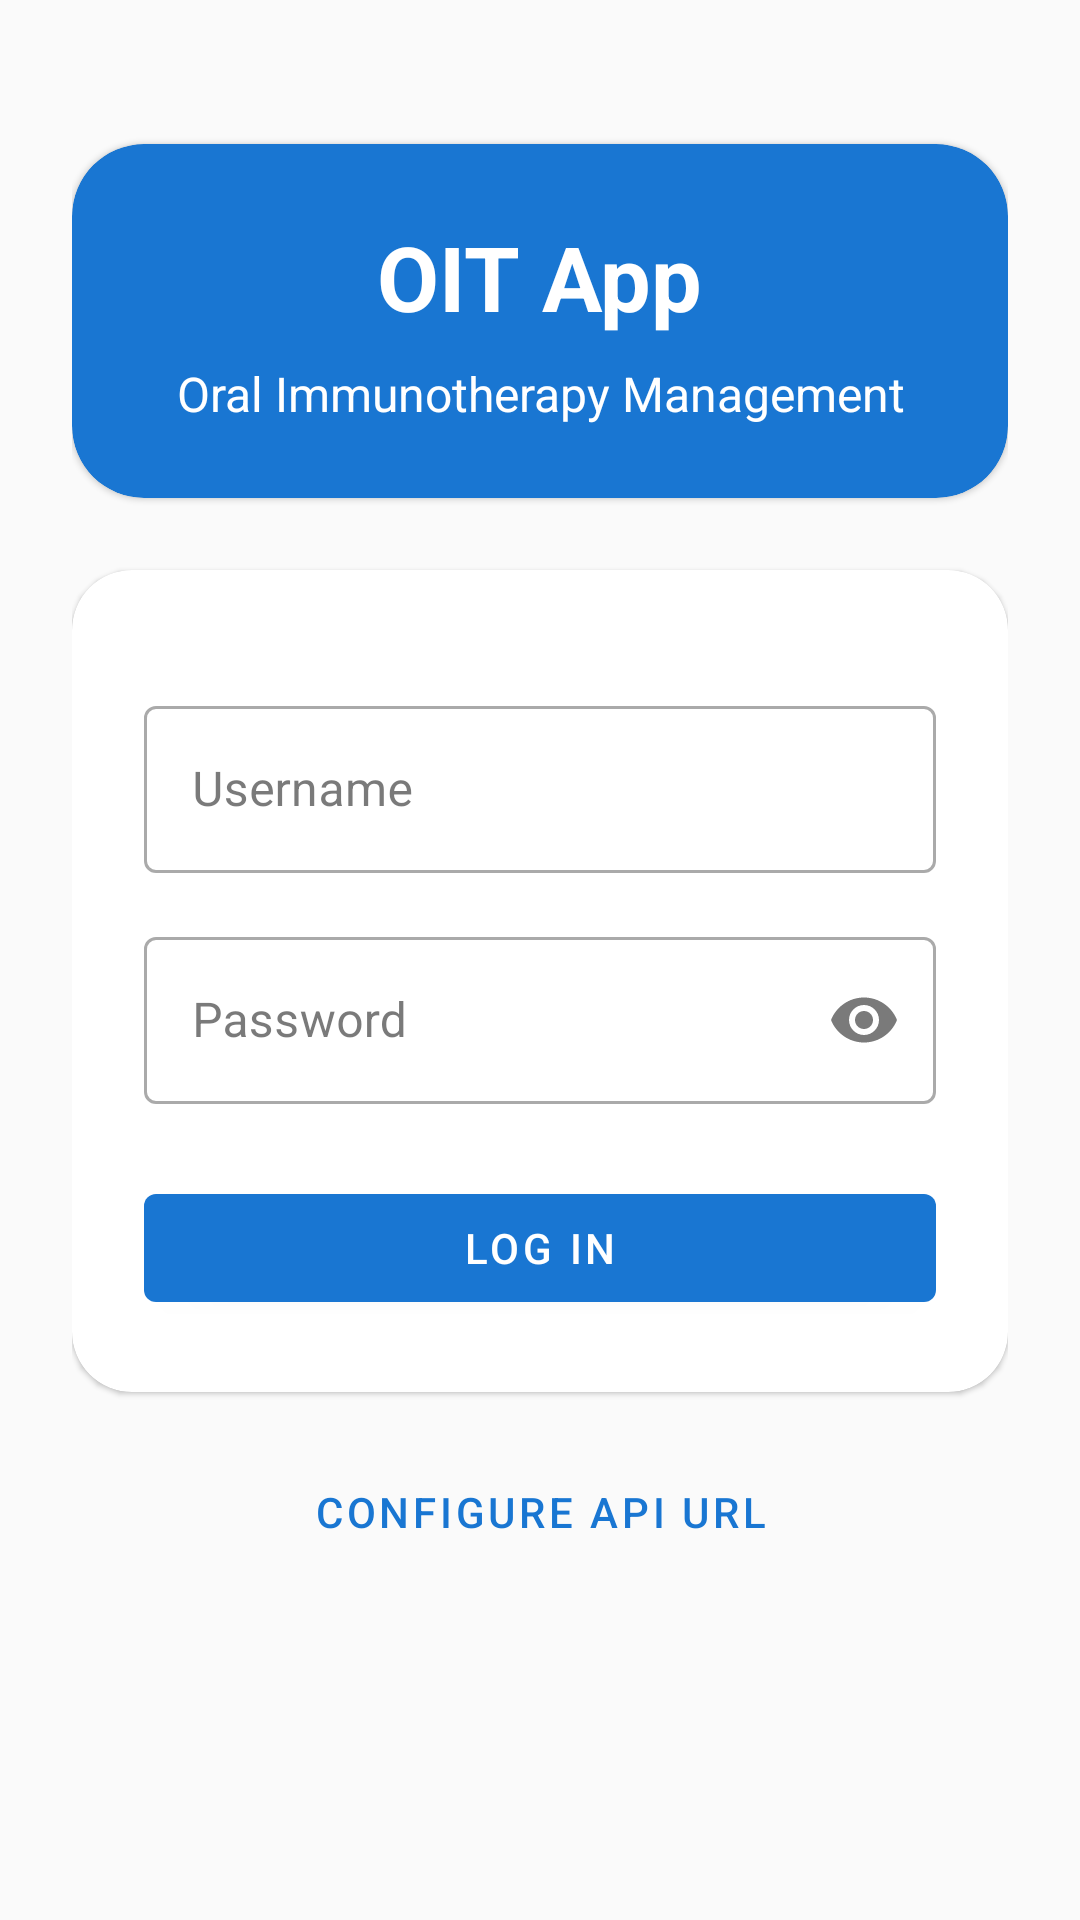

Produce the Android XML layout that renders to this screen, including the resource entries it uses.
<!-- AndroidManifest.xml: application theme Theme.OITApp -->
<!-- res/layout/activity_login.xml -->
<?xml version="1.0" encoding="utf-8"?>
<androidx.core.widget.NestedScrollView xmlns:android="http://schemas.android.com/apk/res/android"
    xmlns:app="http://schemas.android.com/apk/res-auto"
    xmlns:tools="http://schemas.android.com/tools"
    android:layout_width="match_parent"
    android:layout_height="match_parent"
    android:background="@color/background"
    tools:context=".ui.login.LoginActivity">

    <androidx.constraintlayout.widget.ConstraintLayout
        android:layout_width="match_parent"
        android:layout_height="wrap_content"
        android:padding="24dp">

        <com.google.android.material.card.MaterialCardView
            android:id="@+id/card_branding"
            android:layout_width="0dp"
            android:layout_height="wrap_content"
            android:layout_marginTop="24dp"
            app:cardBackgroundColor="@color/primary"
            app:cardCornerRadius="24dp"
            app:layout_constraintEnd_toEndOf="parent"
            app:layout_constraintStart_toStartOf="parent"
            app:layout_constraintTop_toTopOf="parent">

            <LinearLayout
                android:layout_width="match_parent"
                android:layout_height="wrap_content"
                android:gravity="center_horizontal"
                android:orientation="vertical"
                android:padding="24dp">

                <TextView
                    android:layout_width="wrap_content"
                    android:layout_height="wrap_content"
                    android:text="@string/app_name"
                    android:textColor="@android:color/white"
                    android:textSize="30sp"
                    android:textStyle="bold" />

                <TextView
                    android:layout_width="wrap_content"
                    android:layout_height="wrap_content"
                    android:layout_marginTop="8dp"
                    android:text="@string/app_title"
                    android:textAlignment="center"
                    android:textColor="@android:color/white"
                    android:textSize="16sp" />
            </LinearLayout>
        </com.google.android.material.card.MaterialCardView>

        <com.google.android.material.card.MaterialCardView
            android:id="@+id/card_login"
            android:layout_width="0dp"
            android:layout_height="wrap_content"
            android:layout_marginTop="24dp"
            app:cardCornerRadius="20dp"
            app:layout_constraintEnd_toEndOf="parent"
            app:layout_constraintStart_toStartOf="parent"
            app:layout_constraintTop_toBottomOf="@id/card_branding">

            <LinearLayout
                android:layout_width="match_parent"
                android:layout_height="wrap_content"
                android:orientation="vertical"
                android:padding="24dp">

                <com.google.android.material.progressindicator.LinearProgressIndicator
                    android:id="@+id/progress_login"
                    android:layout_width="match_parent"
                    android:layout_height="wrap_content"
                    android:indeterminate="true"
                    android:visibility="gone" />

                <com.google.android.material.textfield.TextInputLayout
                    android:id="@+id/til_username"
                    style="@style/Widget.MaterialComponents.TextInputLayout.OutlinedBox"
                    android:layout_width="match_parent"
                    android:layout_height="wrap_content"
                    android:layout_marginTop="16dp"
                    android:hint="@string/username">

                    <com.google.android.material.textfield.TextInputEditText
                        android:id="@+id/et_username"
                        android:layout_width="match_parent"
                        android:layout_height="wrap_content"
                        android:imeOptions="actionNext"
                        android:inputType="textEmailAddress" />
                </com.google.android.material.textfield.TextInputLayout>

                <com.google.android.material.textfield.TextInputLayout
                    android:id="@+id/til_password"
                    style="@style/Widget.MaterialComponents.TextInputLayout.OutlinedBox"
                    android:layout_width="match_parent"
                    android:layout_height="wrap_content"
                    android:layout_marginTop="16dp"
                    android:hint="@string/password"
                    app:endIconMode="password_toggle">

                    <com.google.android.material.textfield.TextInputEditText
                        android:id="@+id/et_password"
                        android:layout_width="match_parent"
                        android:layout_height="wrap_content"
                        android:imeOptions="actionDone"
                        android:inputType="textPassword" />
                </com.google.android.material.textfield.TextInputLayout>

                <com.google.android.material.button.MaterialButton
                    android:id="@+id/btn_login"
                    android:layout_width="match_parent"
                    android:layout_height="wrap_content"
                    android:layout_marginTop="24dp"
                    android:text="@string/login" />
            </LinearLayout>
        </com.google.android.material.card.MaterialCardView>

        <com.google.android.material.button.MaterialButton
            android:id="@+id/btn_api_url"
            style="@style/Widget.MaterialComponents.Button.TextButton"
            android:layout_width="wrap_content"
            android:layout_height="wrap_content"
            android:layout_marginTop="16dp"
            android:text="@string/configure_api_url"
            app:layout_constraintEnd_toEndOf="parent"
            app:layout_constraintStart_toStartOf="parent"
            app:layout_constraintTop_toBottomOf="@id/card_login" />
    </androidx.constraintlayout.widget.ConstraintLayout>
</androidx.core.widget.NestedScrollView>
<!-- resources referenced by this layout -->
<resources>
  <color name="background">#FAFAFA</color>
  <color name="primary">#1976D2</color>
  <string name="app_name">OIT App</string>
  <string name="app_title">Oral Immunotherapy Management</string>
  <string name="configure_api_url">Configure API URL</string>
  <string name="login">Log In</string>
  <string name="password">Password</string>
  <string name="username">Username</string>
  <style name="Theme.OITApp" parent="Theme.MaterialComponents.Light.DarkActionBar">
          <item name="colorPrimary">@color/primary</item>
          <item name="colorPrimaryVariant">@color/primary_variant</item>
          <item name="colorOnPrimary">@color/on_primary</item>
          <item name="colorSecondary">@color/secondary</item>
          <item name="colorSecondaryVariant">@color/secondary_variant</item>
          <item name="colorOnSecondary">@color/on_secondary</item>
          <item name="android:colorBackground">@color/background</item>
          <item name="colorSurface">@color/surface</item>
          <item name="colorOnSurface">@color/on_surface</item>
          <item name="colorError">@color/error</item>
          <item name="colorOnError">@color/on_error</item>
          <item name="materialCardViewStyle">@style/Widget.MaterialComponents.CardView</item>
          <item name="shapeAppearanceMediumComponent">@style/ShapeAppearance.OITApp.MediumComponent</item>
      </style>
  <color name="primary_variant">#1565C0</color>
  <color name="on_primary">#FFFFFF</color>
  <color name="secondary">#FF6F00</color>
  <color name="secondary_variant">#E65100</color>
  <color name="on_secondary">#FFFFFF</color>
  <color name="surface">#FFFFFF</color>
  <color name="on_surface">#212121</color>
  <color name="error">#D32F2F</color>
  <color name="on_error">#FFFFFF</color>
  <style name="ShapeAppearance.OITApp.MediumComponent" parent="ShapeAppearance.MaterialComponents.MediumComponent">
          <item name="cornerFamily">rounded</item>
          <item name="cornerSize">12dp</item>
      </style>
</resources>
